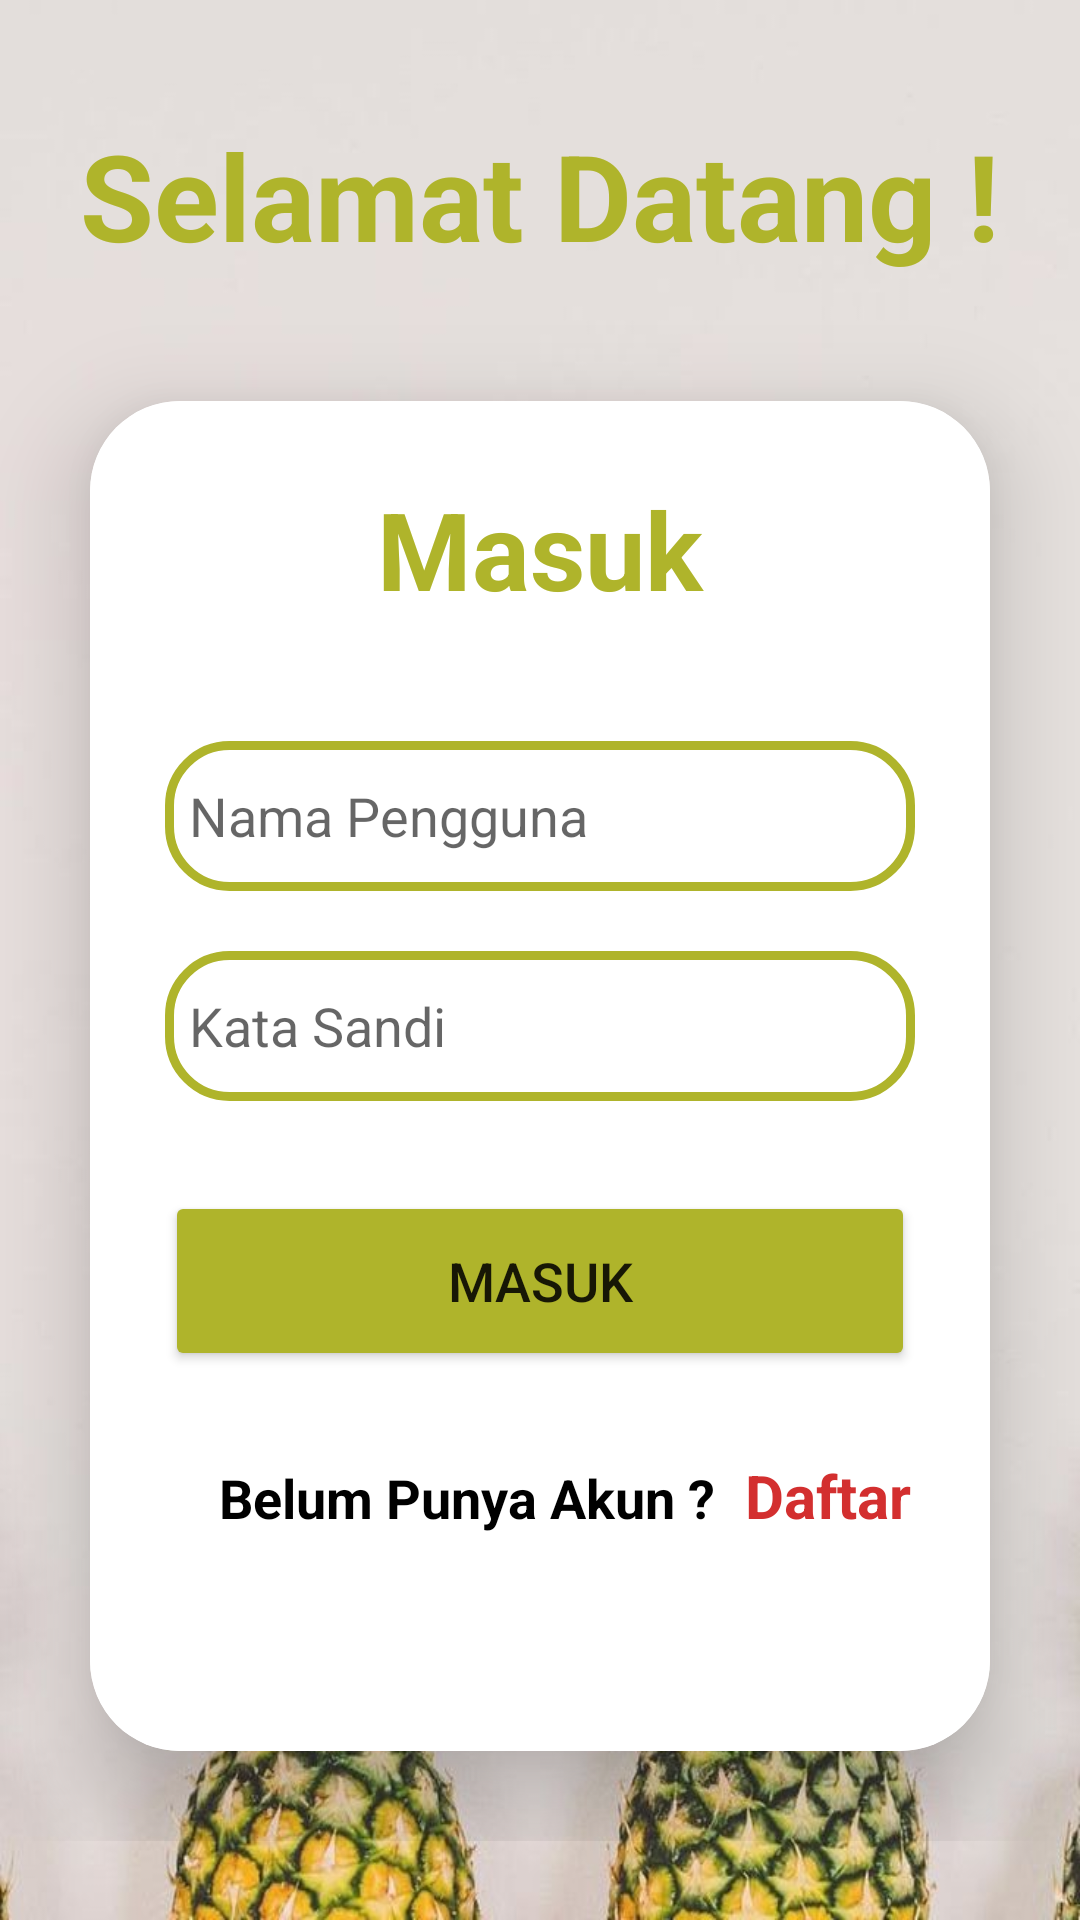

This screen was rendered from an Android layout file. Write that file and the resources it references.
<!-- AndroidManifest.xml: application theme Theme.Cubocubo -->
<!-- res/layout/login_page.xml -->
<?xml version="1.0" encoding="utf-8"?>
<ScrollView xmlns:android="http://schemas.android.com/apk/res/android"
    xmlns:app="http://schemas.android.com/apk/res-auto"
    xmlns:tools="http://schemas.android.com/tools"
    android:layout_width="match_parent"
    android:layout_height="match_parent"
    android:orientation="vertical"
    android:background="@drawable/login"
    tools:context=".loginpage">

    <LinearLayout
        android:layout_width="match_parent"
        android:layout_height="match_parent"
        android:gravity="center"
        android:layout_gravity="center"
        android:orientation="vertical">
        <TextView
            android:id="@+id/openingText"
            android:layout_width="wrap_content"
            android:layout_height="wrap_content"
            android:padding="12dp"
            android:text="Selamat Datang !"
            android:textAlignment="center"
            android:textColor="@color/back_login"
            android:textSize="40sp"
            android:textStyle="bold" />

        <androidx.cardview.widget.CardView
            android:layout_width="match_parent"
            android:layout_height="wrap_content"
            android:layout_margin="30dp"
            app:cardCornerRadius="30dp"
            app:cardElevation="20dp"
            android:background="@drawable/custom_edittext">

            <LinearLayout
                android:layout_width="match_parent"
                android:layout_height="450dp"
                android:layout_gravity="center_horizontal"
                android:orientation="vertical"
                android:padding="25dp"
                android:background="@color/white">

                <TextView
                    android:id="@+id/loginText"
                    android:layout_width="match_parent"
                    android:layout_height="wrap_content"
                    android:text="Masuk"
                    android:textAlignment="center"
                    android:textColor="@color/back_login"
                    android:textSize="36sp"
                    android:textStyle="bold"/>

                <EditText
                    android:id="@+id/etUsername"
                    android:layout_width="match_parent"
                    android:layout_height="50dp"
                    android:layout_marginTop="40dp"
                    android:background="@drawable/custom_edittext"
                    android:drawableLeft="@drawable/baseline_person_24"
                    android:drawablePadding="8dp"
                    android:hint="Nama Pengguna"
                    android:padding="8dp"
                    android:textColor="@color/black"
                    android:textColorHighlight="@color/cardview_dark_background" />

                <EditText
                    android:id="@+id/etPassword"
                    android:layout_width="match_parent"
                    android:layout_height="50dp"
                    android:layout_marginTop="20dp"
                    android:background="@drawable/custom_edittext"
                    android:drawableLeft="@drawable/baseline_lock_24"
                    android:drawablePadding="8dp"
                    android:hint="Kata Sandi"
                    android:inputType="textPassword"
                    android:padding="8dp"
                    android:textColor="@color/black"
                    android:textColorHighlight="@color/cardview_dark_background" />

                <Button
                    android:layout_width="match_parent"
                    android:layout_height="60dp"
                    android:id="@+id/btnlogin"
                    android:text="Masuk"
                    android:textSize="18sp"
                    android:layout_marginTop="30dp"
                    android:layout_marginBottom="20dp"
                    android:backgroundTint="@color/back_login"
                    app:cornerRadius = "20dp"/>

                <LinearLayout
                    android:orientation="horizontal"
                    android:layout_width="match_parent"
                    android:layout_height="match_parent"
                    >
                    <TextView
                        android:id="@+id/signupText"
                        android:layout_width="wrap_content"
                        android:layout_height="wrap_content"
                        android:padding="10dp"
                        android:layout_marginLeft="8dp"
                        android:text="Belum Punya Akun ?"
                        android:textColor="@color/black"
                        android:textSize="18sp"
                        android:textStyle="bold" />

                    <TextView
                        android:id="@+id/tvDaftar"
                        android:layout_width="wrap_content"
                        android:layout_height="68dp"
                        android:clickable="true"
                        android:text="Daftar"
                        android:textColor="#D32F2F"
                        android:textSize="20sp"
                        android:textStyle="bold" />

                </LinearLayout>
            </LinearLayout>

        </androidx.cardview.widget.CardView>

    </LinearLayout>

</ScrollView>
<!-- resources referenced by this layout -->
<resources>
  <color name="back_login">#AFB42B</color>
  <color name="black">#FF000000</color>
  <color name="white">#FFFFFFFF</color>
  <!-- drawable custom_edittext (drawable) -->
  <?xml version="1.0" encoding="utf-8"?>
  <shape xmlns:android="http://schemas.android.com/apk/res/android"
      android:shape="rectangle">
  
      <stroke
          android:width="3dp"
          android:color="@color/back_login"/>
      <corners
          android:radius="20dp"/>
  
  </shape>
  <!-- drawable login: jpg bitmap (drawable, 55282 bytes) -->
  <style name="Theme.Cubocubo" parent="Theme.MaterialComponents.DayNight.NoActionBar">
          
          <item name="colorPrimary">@color/purple_500</item>
          <item name="colorPrimaryVariant">@color/purple_700</item>
          <item name="colorOnPrimary">@color/white</item>
          
          <item name="colorSecondary">@color/teal_200</item>
          <item name="colorSecondaryVariant">@color/teal_700</item>
          <item name="colorOnSecondary">@color/black</item>
          
          <item name="android:statusBarColor">?attr/colorPrimaryVariant</item>
          
      </style>
  <color name="purple_500">#FF6200EE</color>
  <color name="purple_700">#FF3700B3</color>
  <color name="teal_200">#FF03DAC5</color>
  <color name="teal_700">#FF018786</color>
</resources>
